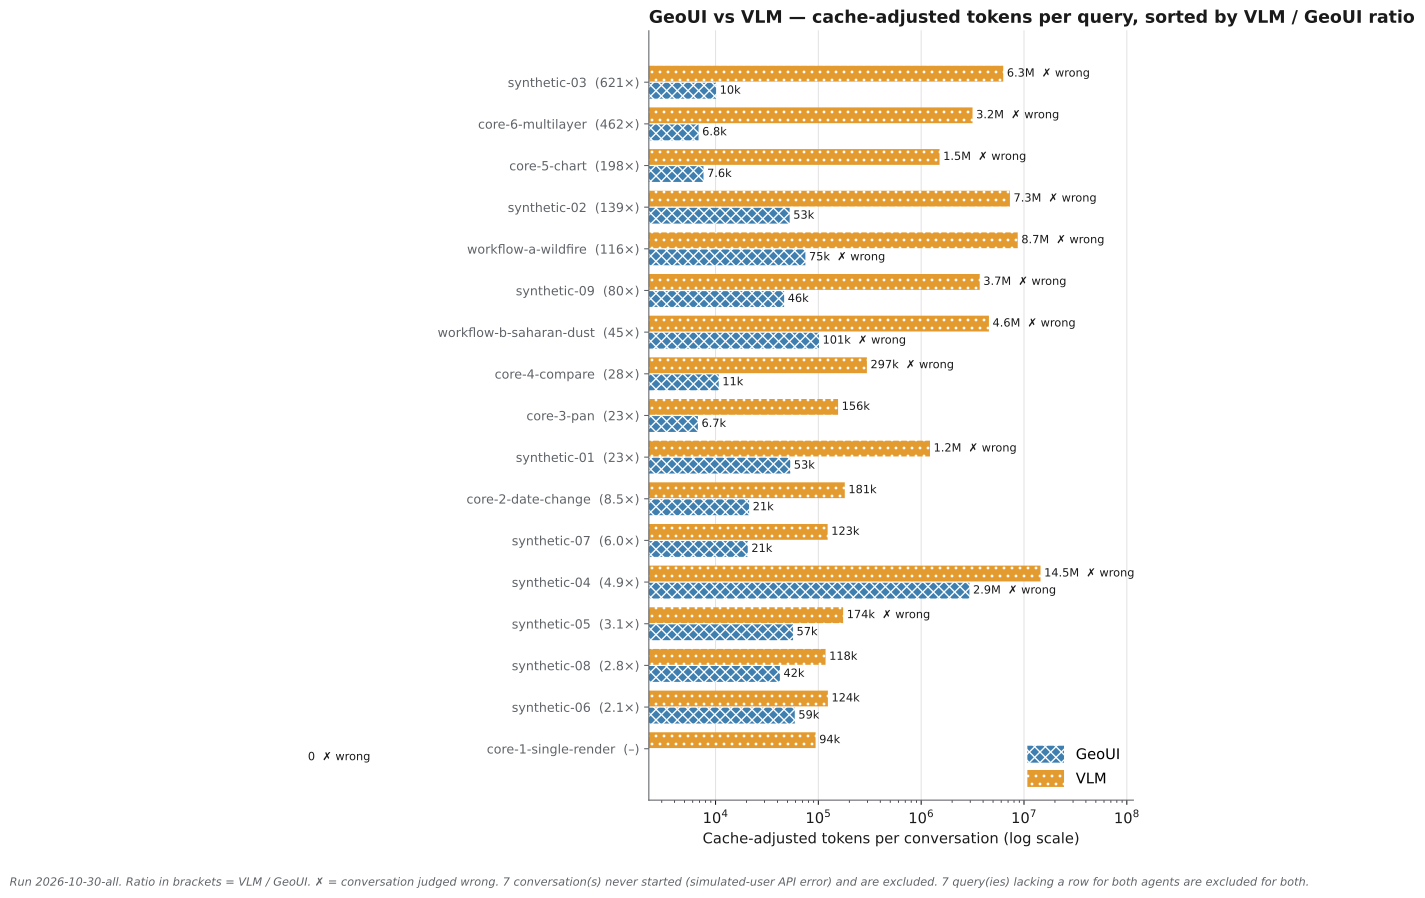

Data behind this chart, as committed beside it:
query, set, geoui, vlm, vlm_over_geoui, geoui_correct, vlm_correct
core-1-single-render, gold, 0, 94025, , False, True
synthetic-06, synthetic, 58967, 123810, 2.1, True, True
synthetic-08, synthetic, 42247, 117528, 2.782, True, True
synthetic-05, synthetic, 56644, 174204, 3.075, True, False
synthetic-04, synthetic, 2945330, 14480065, 4.916, False, False
synthetic-07, synthetic, 20576, 123145, 5.985, True, True
core-2-date-change, gold, 21210, 180780, 8.523, True, True
synthetic-01, synthetic, 53275, 1218186, 22.87, True, False
core-3-pan, gold, 6737, 155574, 23.09, True, True
core-4-compare, gold, 10739, 296602, 27.62, True, False
workflow-b-saharan-dust, gold, 101395, 4559736, 44.97, False, False
synthetic-09, synthetic, 46466, 3711322, 79.87, True, False
workflow-a-wildfire, gold, 74771, 8690352, 116.2, False, False
synthetic-02, synthetic, 52593, 7298355, 138.8, True, False
core-5-chart, gold, 7633, 1509980, 197.8, True, False
core-6-multilayer, gold, 6837, 3159404, 462.1, True, False
synthetic-03, synthetic, 10121, 6282845, 620.8, True, False
